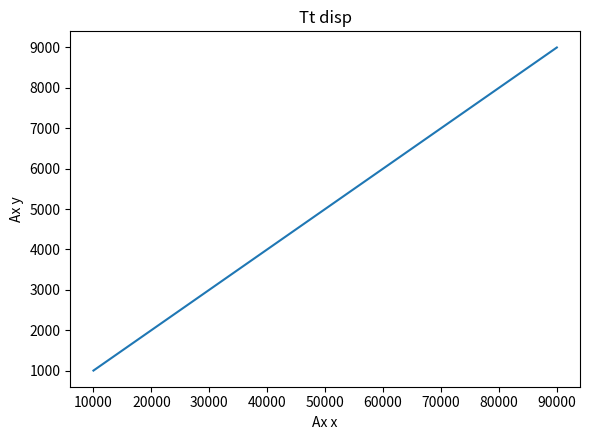

Generate this figure with matplotlib:
# round 6, skeptic-mpl-3's d01 (R6M-03): saved, then left open; a notebook displays it (or a later cell saves it) once rcParams are given back, and the locator re-spaces the ticks.
import matplotlib.pyplot as plt
fig, ax = plt.subplots(figsize=(6, 4.5))
ax.plot([10000, 90000], [1000, 9000]); ax.set_xlabel('Ax x'); ax.set_ylabel('Ax y'); ax.set_title('Tt disp')
fig.tight_layout()
fig.savefig('s1.svg')
